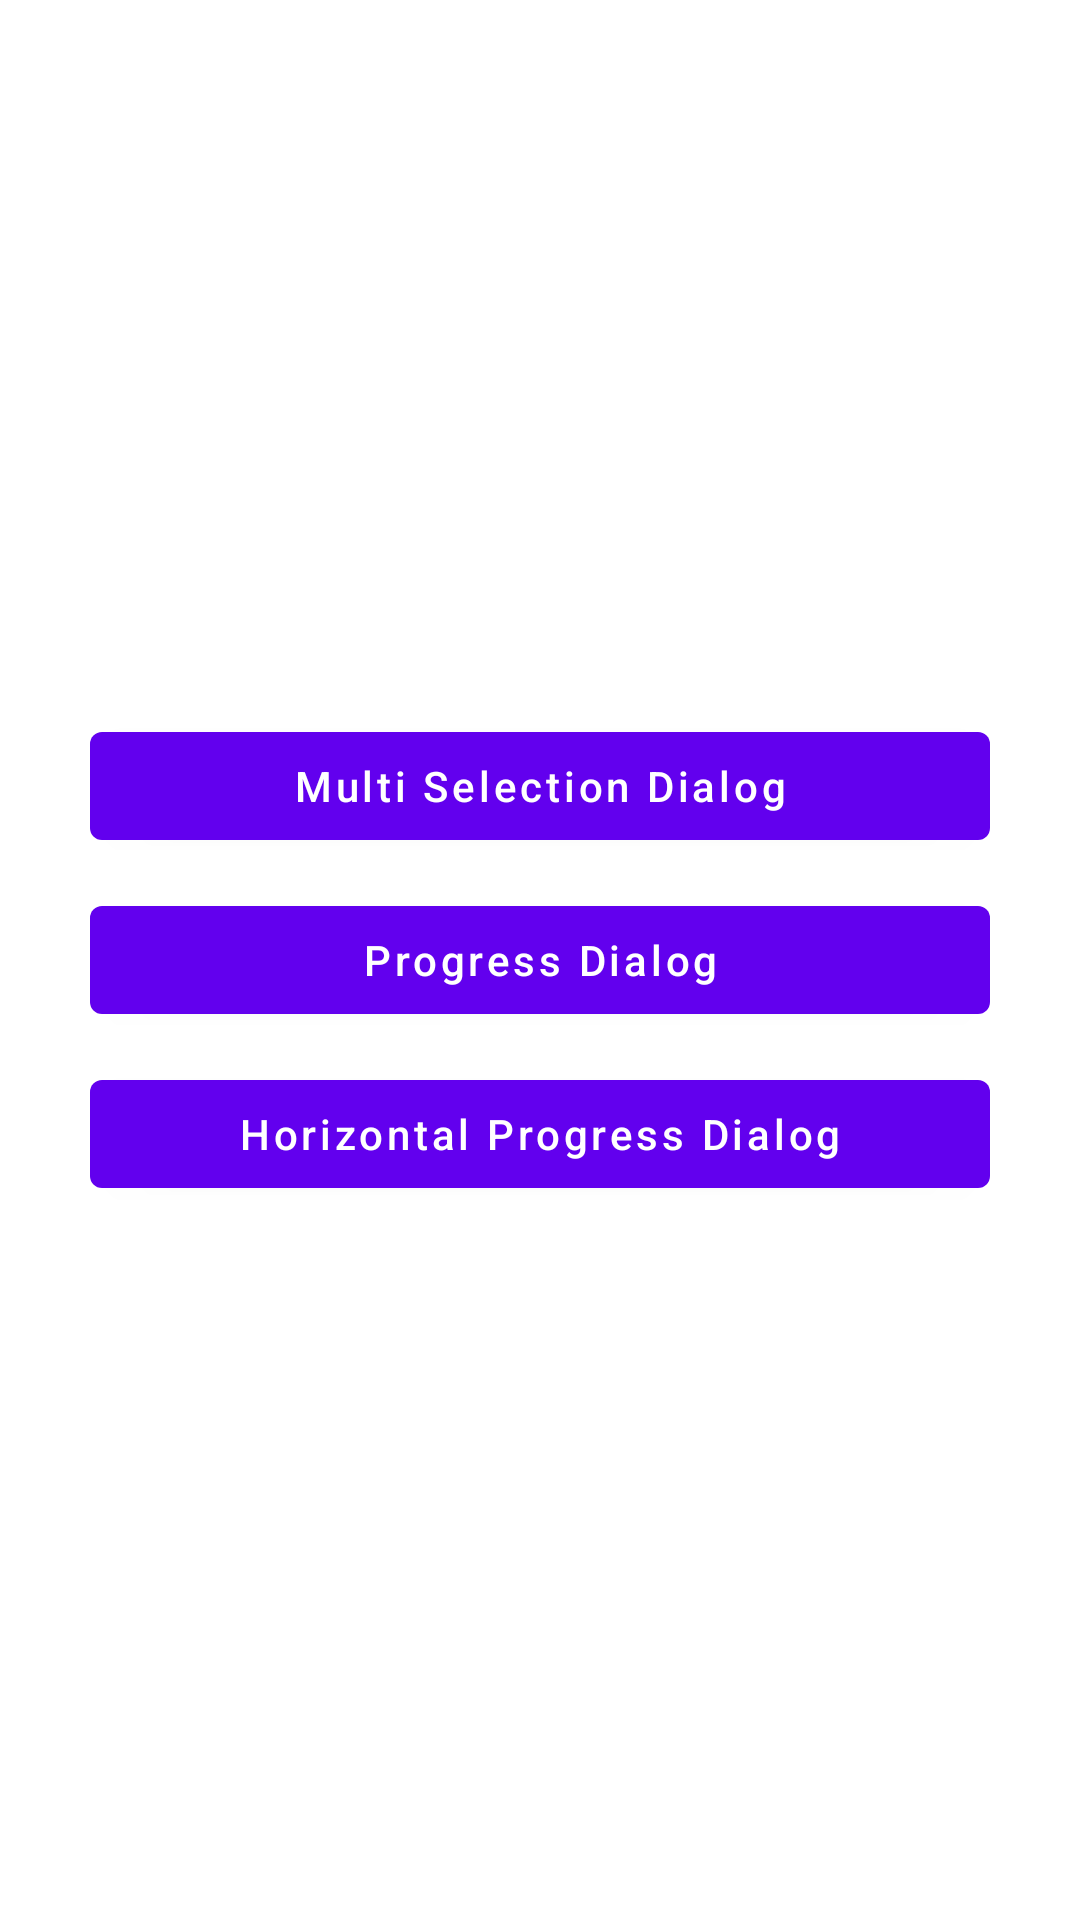

Android layout source for this screen:
<!-- AndroidManifest.xml: application theme Theme.RentHubApp -->
<!-- res/layout/activity_share_app.xml -->
<?xml version="1.0" encoding="utf-8"?>
<LinearLayout
    xmlns:android="http://schemas.android.com/apk/res/android"
    xmlns:tools="http://schemas.android.com/tools"
    android:layout_width="match_parent"
    android:layout_height="match_parent"
    android:orientation="vertical"
    tools:context=".ShareApp">
    <ScrollView
        android:layout_width="match_parent"
        android:layout_height="match_parent"
        android:scrollbars="none">
        <LinearLayout
        android:layout_width="match_parent"
            android:layout_height="wrap_content"
            android:layout_gravity="center"
            android:layout_margin="20sp"
            android:gravity="center"
            android:orientation="vertical">

            <com.google.android.material.button.MaterialButton
                android:onClick="multiSelectionDialog"
                android:id="@+id/multiSelectionDialog"
                android:layout_width="300dp"
                android:layout_height="wrap_content"
                android:layout_marginVertical="5dp"
                android:text="Multi Selection Dialog"
                android:textAllCaps="false"
                android:textAppearance="@style/TextAppearance.MaterialComponents.Button"
                android:textColor="@color/white"/>
            <com.google.android.material.button.MaterialButton
                android:onClick="progressDialog"
                android:id="@+id/progressDialog"
                android:layout_width="300dp"
                android:layout_height="wrap_content"
                android:layout_marginVertical="5dp"
                android:text="Progress Dialog"
                android:textAllCaps="false"
                android:textAppearance="@style/TextAppearance.MaterialComponents.Button"
                android:textColor="@color/white"/>
            <com.google.android.material.button.MaterialButton
                android:onClick="horizontalProgressDialog"
                android:id="@+id/horizontalProgressDialog"
                android:layout_width="300dp"
                android:layout_height="wrap_content"
                android:layout_marginVertical="5dp"
                android:text="Horizontal Progress Dialog"
                android:textAllCaps="false"
                android:textAppearance="@style/TextAppearance.MaterialComponents.Button"
                android:textColor="@color/white"/>
        </LinearLayout>
    </ScrollView>
</LinearLayout>
<!-- resources referenced by this layout -->
<resources>
  <color name="white">#FFFFFFFF</color>
  <style name="Theme.RentHubApp" parent="Theme.MaterialComponents.DayNight.NoActionBar">
          
          <item name="colorPrimaryVariant">@color/colorPrimaryDark</item>
          <item name="colorOnPrimary">@color/colorPrimaryDark</item>
          
          <item name="colorSecondary">@color/teal_200</item>
          <item name="colorSecondaryVariant">@color/teal_700</item>
          <item name="colorOnSecondary">@color/black</item>
          
          <item name="android:statusBarColor" tools:targetApi="l">@color/colorPrimaryDark</item>
          
      </style>
  <color name="colorPrimaryDark">#ad1a7f</color>
  <color name="teal_200">#FF03DAC5</color>
  <color name="teal_700">#FF018786</color>
  <color name="black">#FF000000</color>
</resources>
